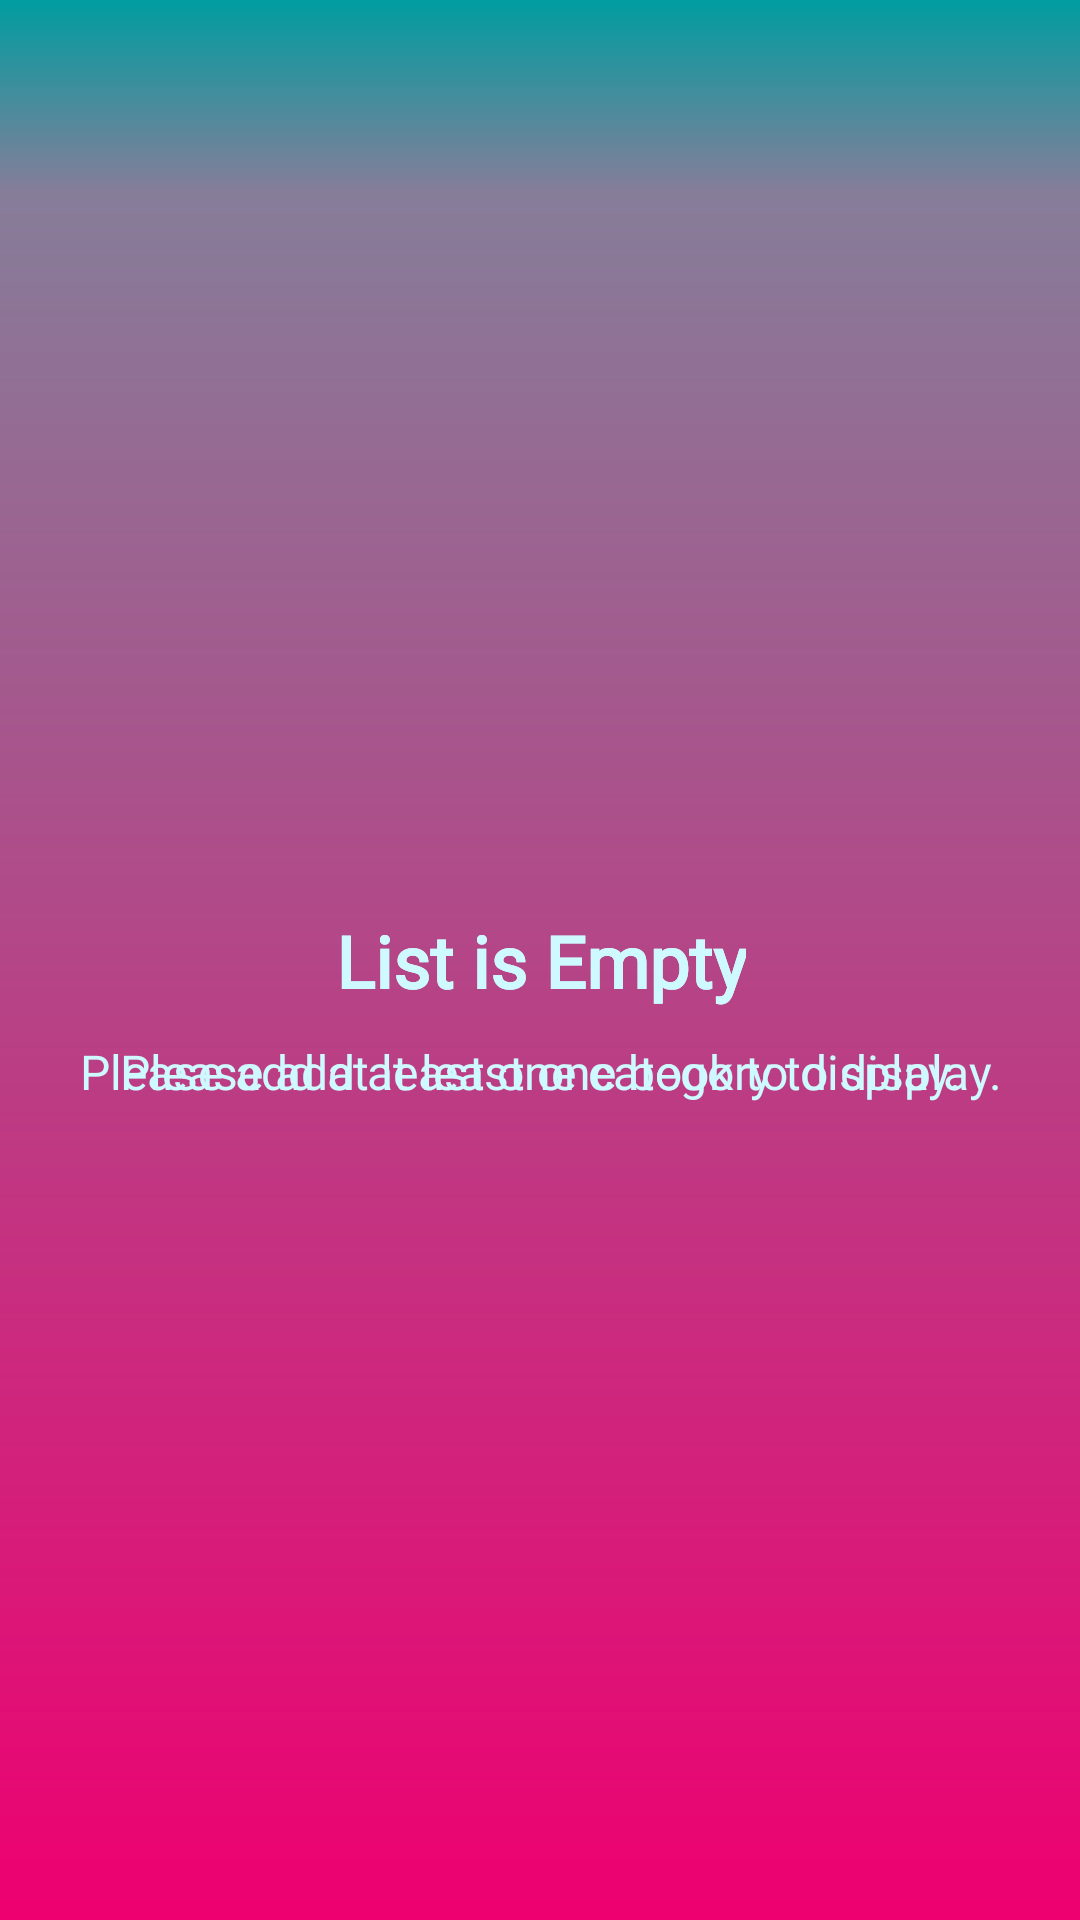

Android layout source for this screen:
<!-- AndroidManifest.xml: application theme AppTheme.NoActionBar -->
<!-- res/layout/holder_empty_list.xml -->
<?xml version="1.0" encoding="utf-8"?>
<layout xmlns:android="http://schemas.android.com/apk/res/android"
    xmlns:app="http://schemas.android.com/apk/res-auto">

    <data>
        <import type="android.view.View" />

        <variable
            name="contentType"
            type="String" />
    </data>

    <androidx.cardview.widget.CardView
        android:layout_width="match_parent"
        android:layout_height="match_parent"
        app:cardElevation="0dp"
        app:cardCornerRadius="0dp"
        app:cardBackgroundColor="@android:color/transparent">

        <androidx.constraintlayout.widget.ConstraintLayout
            android:layout_width="match_parent"
            android:layout_height="match_parent"
            android:visibility="@{contentType == `category` ? View.VISIBLE : View.GONE, default = `visible` }">

            <TextView
                android:id="@+id/empty_category_list_header_tv"
                android:layout_width="wrap_content"
                android:layout_height="wrap_content"
                android:fontFamily="@font/capriola"
                android:gravity="center"
                android:singleLine="true"
                android:text="@string/empty_general_list_header"
                android:textColor="@color/fontPrimary"
                android:textSize="24sp"
                android:textStyle="bold"
                app:layout_constraintBottom_toBottomOf="parent"
                app:layout_constraintEnd_toEndOf="parent"
                app:layout_constraintStart_toStartOf="parent"
                app:layout_constraintTop_toTopOf="parent" />

            <TextView
                android:id="@+id/empty_category_list_subheader_tv"
                android:layout_width="wrap_content"
                android:layout_height="wrap_content"
                android:layout_marginStart="50dp"
                android:layout_marginTop="10dp"
                android:layout_marginEnd="50dp"
                android:fontFamily="@font/cairo"
                android:gravity="center"
                android:singleLine="true"
                android:text="@string/empty_category_list_subheader"
                android:textColor="@color/fontPrimary"
                android:textSize="16sp"
                app:layout_constraintEnd_toEndOf="parent"
                app:layout_constraintStart_toStartOf="parent"
                app:layout_constraintTop_toBottomOf="@+id/empty_category_list_header_tv" />
        </androidx.constraintlayout.widget.ConstraintLayout>


        <androidx.constraintlayout.widget.ConstraintLayout
            android:layout_width="match_parent"
            android:layout_height="match_parent"
            android:visibility="@{contentType == `book` ? View.VISIBLE : View.GONE, default = `gone` }">

            <TextView
                android:id="@+id/empty_book_list_header_tv"
                android:layout_width="wrap_content"
                android:layout_height="wrap_content"
                android:fontFamily="@font/capriola"
                android:gravity="center"
                android:singleLine="true"
                android:text="@string/empty_book_list_header"
                android:textColor="@color/fontPrimary"
                android:textSize="24sp"
                android:textStyle="bold"
                app:layout_constraintBottom_toBottomOf="parent"
                app:layout_constraintEnd_toEndOf="parent"
                app:layout_constraintStart_toStartOf="parent"
                app:layout_constraintTop_toTopOf="parent" />

            <TextView
                android:id="@+id/empty_book_list_subheader_tv"
                android:layout_width="wrap_content"
                android:layout_height="wrap_content"
                android:layout_marginStart="50dp"
                android:layout_marginTop="10dp"
                android:layout_marginEnd="50dp"
                android:fontFamily="@font/cairo"
                android:gravity="center"
                android:singleLine="true"
                android:text="@string/empty_book_list_subheader"
                android:textColor="@color/fontPrimary"
                android:textSize="16sp"
                app:layout_constraintEnd_toEndOf="parent"
                app:layout_constraintStart_toStartOf="parent"
                app:layout_constraintTop_toBottomOf="@+id/empty_book_list_header_tv" />
        </androidx.constraintlayout.widget.ConstraintLayout>
    </androidx.cardview.widget.CardView>

</layout>
<!-- resources referenced by this layout -->
<resources>
  <color name="fontPrimary">#CEF9FF</color>
  <string name="empty_book_list_header">List is Empty</string>
  <string name="empty_book_list_subheader">Please add at least one book to display.</string>
  <string name="empty_category_list_subheader">Please add at least one category to display.</string>
  <string name="empty_general_list_header">List is Empty</string>
  <style name="AppTheme.NoActionBar" parent="Theme.MaterialComponents.Light.NoActionBar">
          <item name="colorPrimary">@color/colorPrimary</item>
          <item name="colorPrimaryDark">@color/colorPrimaryDark</item>
          <item name="colorAccent">@color/colorAccent</item>
  
          <item name="android:statusBarColor">@android:color/transparent</item>
          <item name="android:navigationBarColor">@color/bgGradientEndColor</item>
          <item name="android:windowBackground">@drawable/window_gradient_background</item>
  
  
      </style>
  <color name="colorPrimary">#EE0070</color>
  <color name="colorPrimaryDark">#3700B3</color>
  <color name="colorAccent">#03DAC5</color>
  <color name="bgGradientEndColor">#EE0070</color>
  <!-- drawable window_gradient_background (drawable) -->
  <?xml version="1.0" encoding="utf-8"?>
  <shape
      xmlns:android="http://schemas.android.com/apk/res/android"
      android:shape="rectangle">
  
      <gradient
          android:startColor="@color/bgGradientStartColor"
          android:centerColor="@color/bgGradientCenterColor"
          android:endColor="@color/bgGradientEndColor"
          android:centerY="0.1"
          android:type="linear"
          android:angle="-90"/>
  </shape>
  <color name="bgGradientStartColor">#009DA0</color>
  <color name="bgGradientCenterColor">#867D99</color>
</resources>
